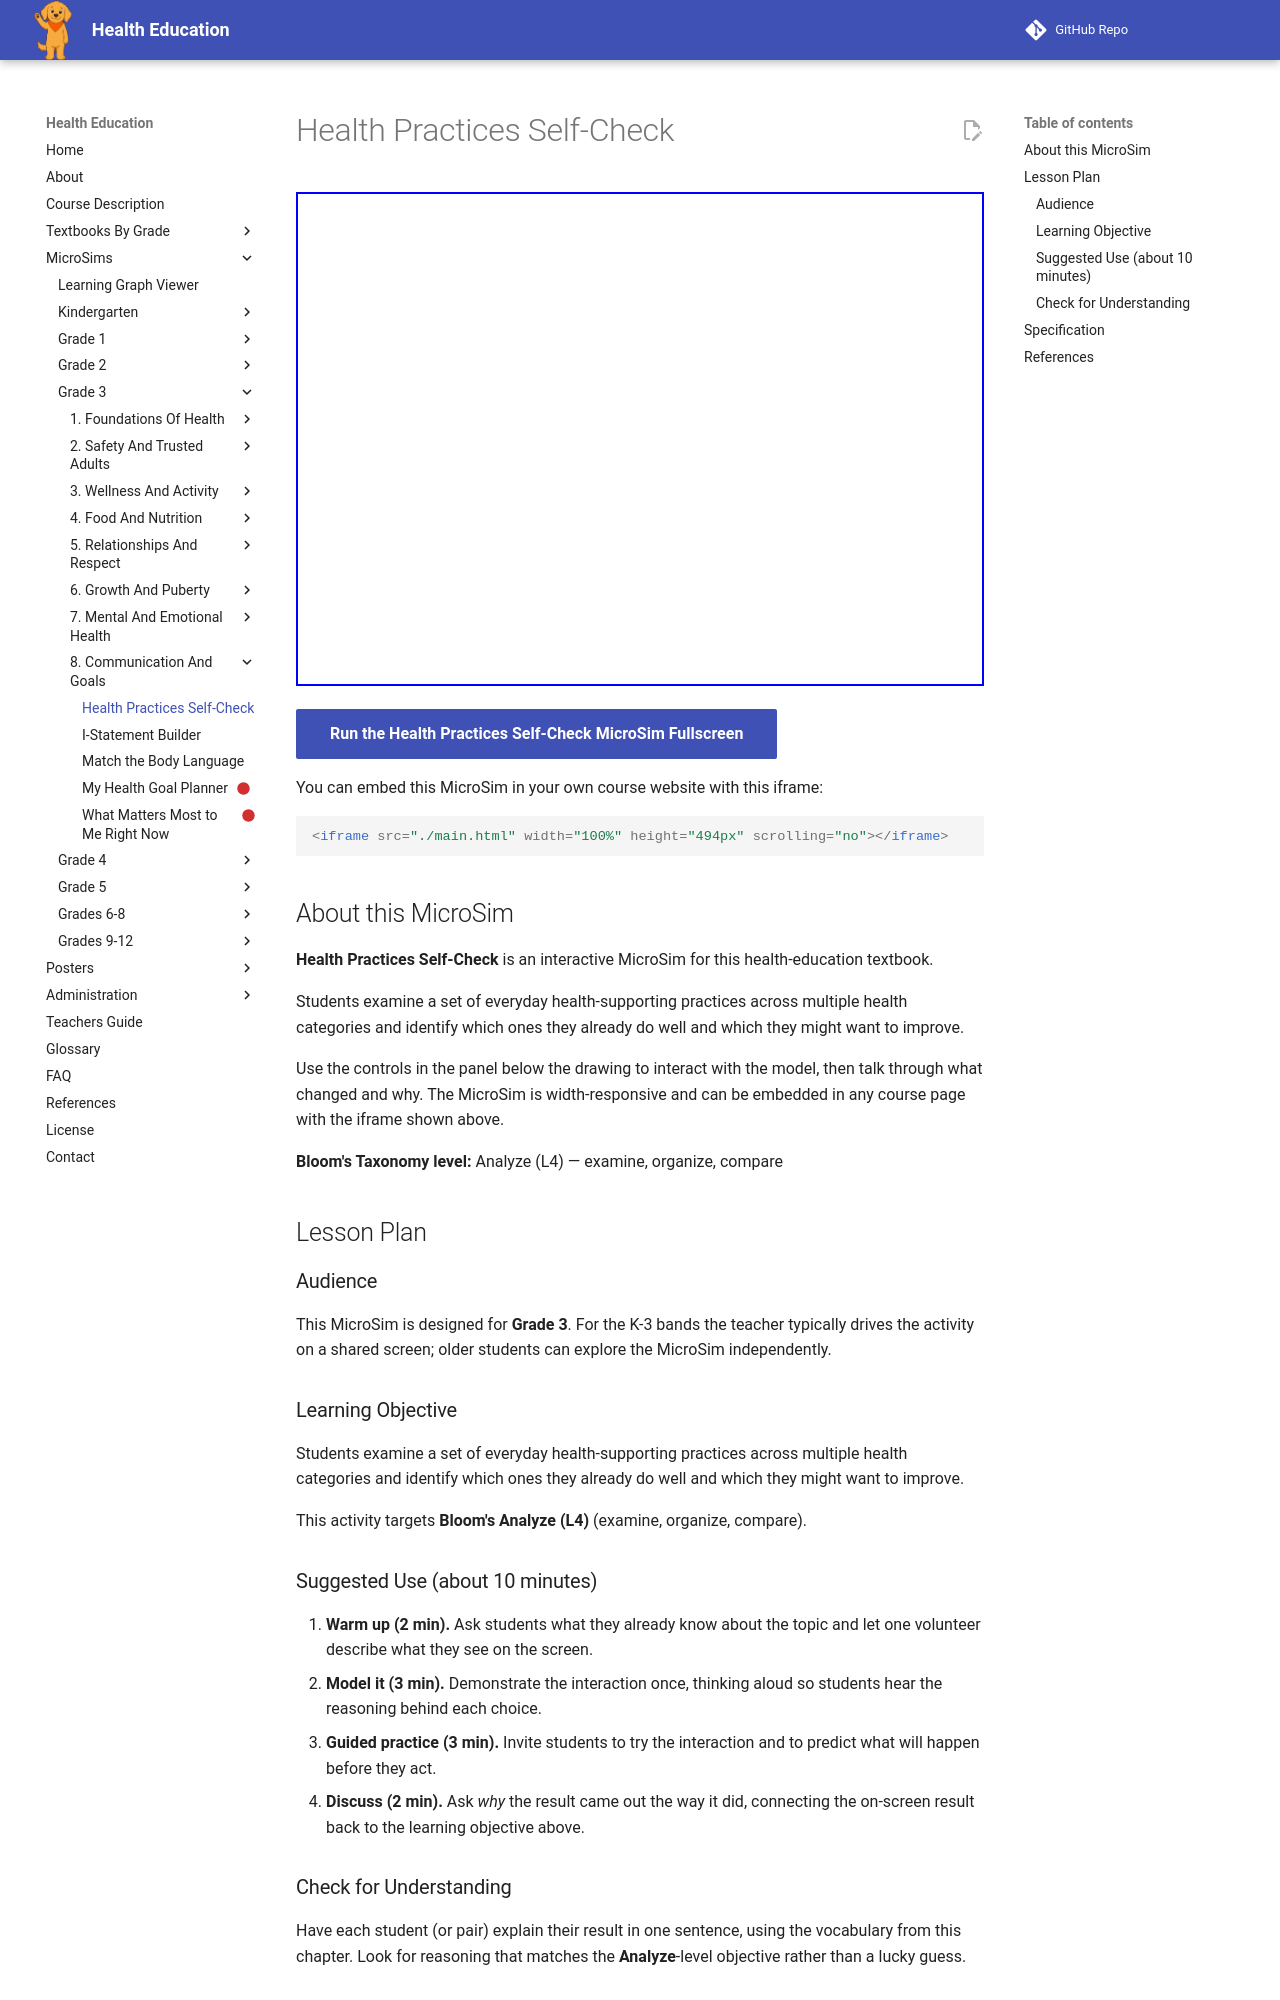

repository: dmccreary/health-education · page: sims/health-practices-self-check/index.html · generator: mkdocs

---
title: Health Practices Self-Check
description: Students examine a set of everyday health-supporting practices across multiple health categories and identify which ones they already do well and which they might want to improve.
image: /sims/health-practices-self-check/health-practices-self-check.png
og:image: /sims/health-practices-self-check/health-practices-self-check.png
twitter:image: /sims/health-practices-self-check/health-practices-self-check.png
social:
   cards: false
library: p5.js
bloom_level: Analyze (L4)
grade_band: Grade 3
---

# Health Practices Self-Check

<iframe src="main.html" width="100%" height="494px" scrolling="no"></iframe>

[Run the Health Practices Self-Check MicroSim Fullscreen](main.html){ .md-button .md-button--primary }

You can embed this MicroSim in your own course website with this iframe:

```html
<iframe src="./main.html" width="100%" height="494px" scrolling="no"></iframe>
```

## About this MicroSim

**Health Practices Self-Check** is an interactive MicroSim for this health-education textbook.

Students examine a set of everyday health-supporting practices across multiple health categories and identify which ones they already do well and which they might want to improve.

Use the controls in the panel below the drawing to interact with the model, then talk through what changed and why. The MicroSim is width-responsive and can be embedded in any course page with the iframe shown above.

**Bloom's Taxonomy level:** Analyze (L4) — examine, organize, compare

## Lesson Plan

### Audience

This MicroSim is designed for **Grade 3**. For the K-3 bands the teacher
typically drives the activity on a shared screen; older students can explore
the MicroSim independently.

### Learning Objective

Students examine a set of everyday health-supporting practices across multiple health categories and identify which ones they already do well and which they might want to improve.

This activity targets **Bloom's Analyze (L4)** (examine, organize, compare).

### Suggested Use (about 10 minutes)

1. **Warm up (2 min).** Ask students what they already know about the topic
   and let one volunteer describe what they see on the screen.
2. **Model it (3 min).** Demonstrate the interaction once, thinking aloud so
   students hear the reasoning behind each choice.
3. **Guided practice (3 min).** Invite students to try the interaction and to
   predict what will happen before they act.
4. **Discuss (2 min).** Ask *why* the result came out the way it did, connecting
   the on-screen result back to the learning objective above.

### Check for Understanding

Have each student (or pair) explain their result in one sentence, using the
vocabulary from this chapter. Look for reasoning that matches the
**Analyze**-level objective rather than a lucky guess.
